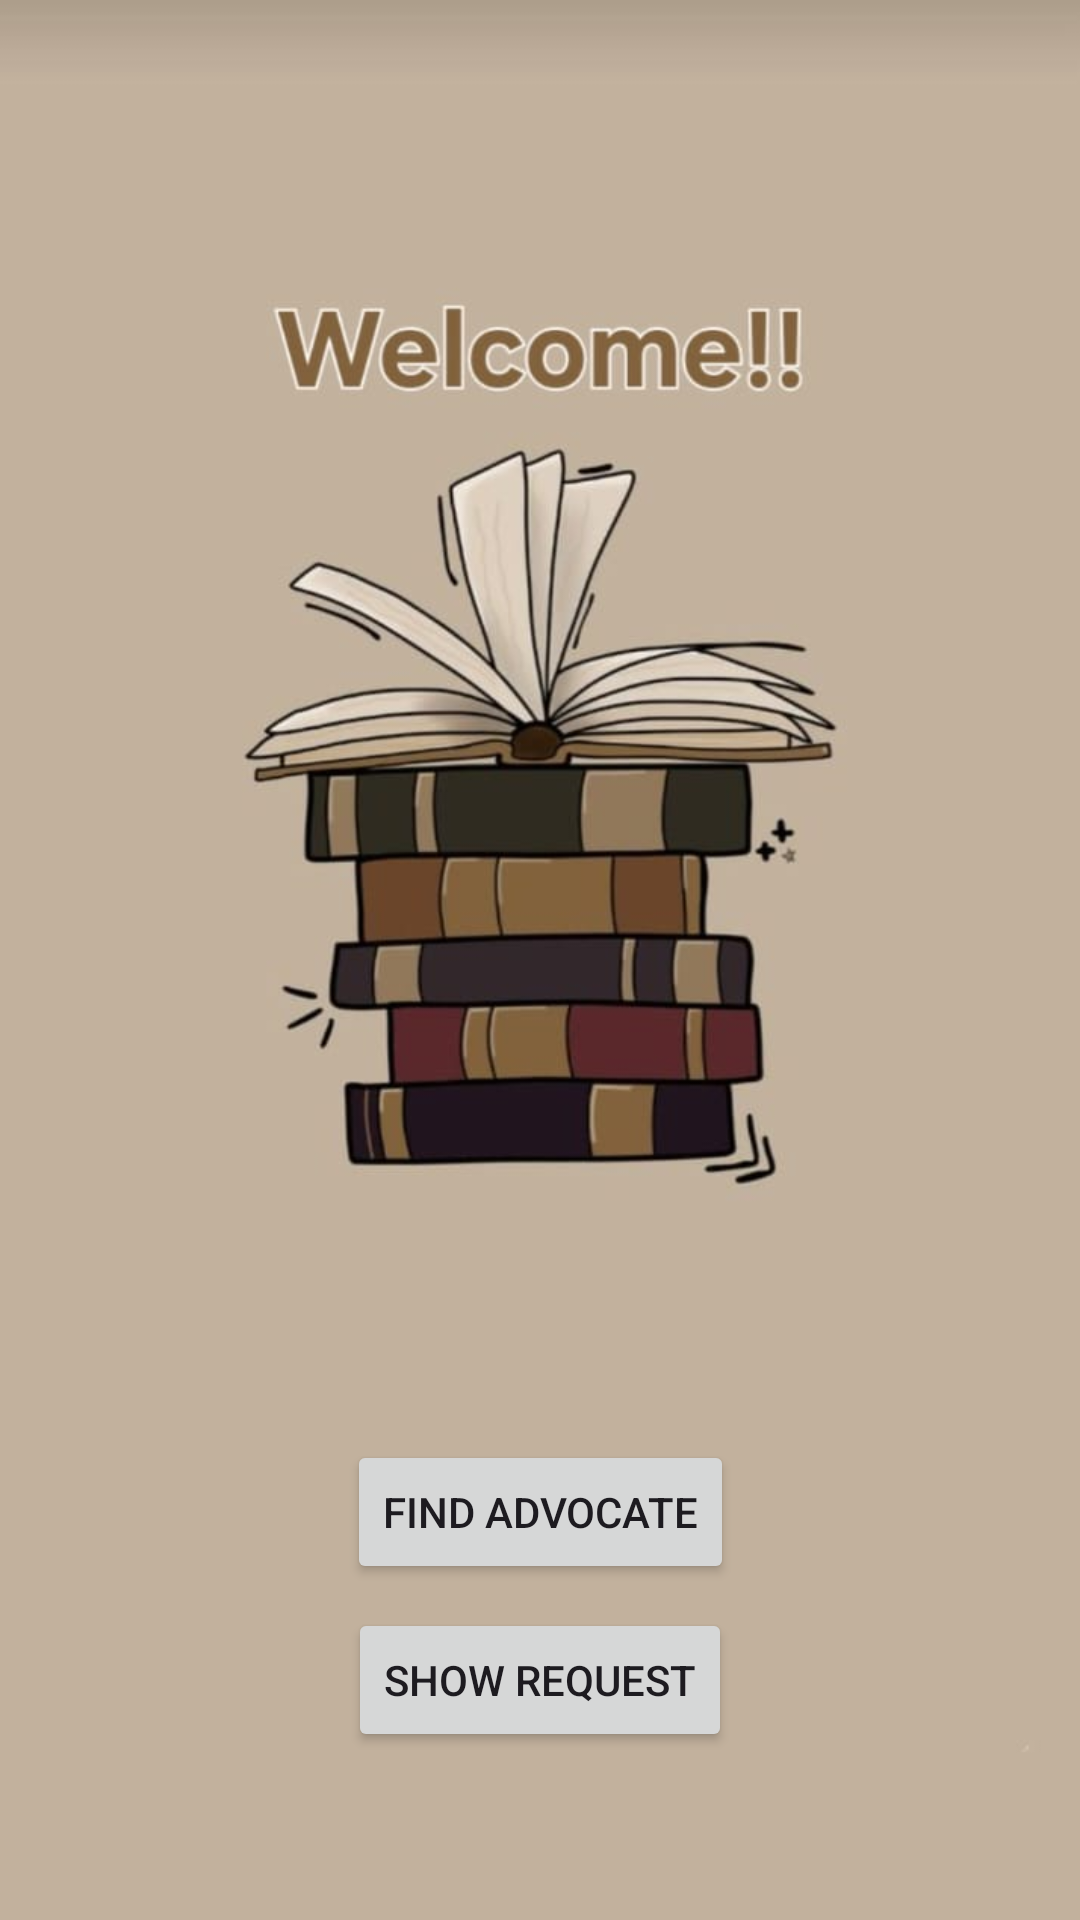

Layout XML and referenced resources for this Android screen:
<!-- AndroidManifest.xml: application theme Theme.AdvctApp -->
<!-- res/layout/fragment_home.xml -->
<?xml version="1.0" encoding="utf-8"?>
<androidx.constraintlayout.widget.ConstraintLayout xmlns:android="http://schemas.android.com/apk/res/android"
    xmlns:app="http://schemas.android.com/apk/res-auto"
    xmlns:tools="http://schemas.android.com/tools"
    android:layout_width="match_parent"
    android:layout_height="match_parent"
    android:background="@drawable/welcomehome"
    tools:context=".HomeFragment">


    <Button
        android:id="@+id/forClient"
        android:layout_width="wrap_content"
        android:layout_height="wrap_content"
        android:layout_marginTop="480dp"
        android:text="Find Advocate"
        app:layout_constraintEnd_toEndOf="parent"
        app:layout_constraintStart_toStartOf="parent"
        app:layout_constraintTop_toTopOf="parent" />

    <Button
        android:id="@+id/forAdvocate"
        android:layout_width="wrap_content"
        android:layout_height="wrap_content"
        android:layout_marginTop="536dp"
        android:text="Show Request"
        app:layout_constraintEnd_toEndOf="parent"
        app:layout_constraintStart_toStartOf="parent"
        app:layout_constraintTop_toTopOf="parent" />

</androidx.constraintlayout.widget.ConstraintLayout>
<!-- resources referenced by this layout -->
<resources>
  <!-- drawable welcomehome: jpeg bitmap (drawable, 33763 bytes) -->
  <style name="Theme.AdvctApp" parent="Base.Theme.AdvctApp" />
  <style name="Base.Theme.AdvctApp" parent="Theme.Material3.DayNight.NoActionBar">
          
          <item name="colorPrimary">@color/c10</item>
          <item name="colorPrimaryVariant">@color/c10</item>
          <item name="android:statusBarColor">@color/c10</item>
      </style>
  <color name="c10">#7c8c6c</color>
</resources>
